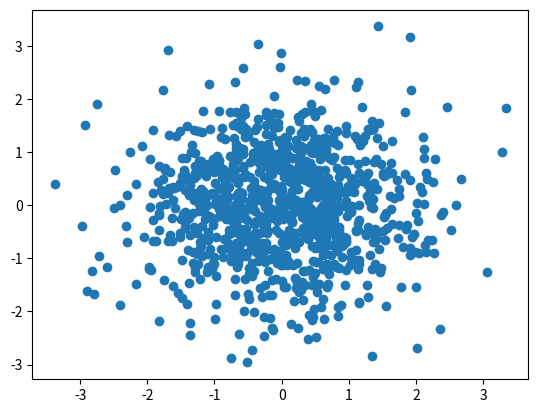

This chart was generated by the following Python code:
# numpy 배열을 이용한 랜덤 산점도 그리기
# numpy 배열로 난수를 만든다.
# matplotlib으로 그래프 그리고 보여준다.

import numpy as np
import matplotlib.pyplot as plt

# 정규분포란 가운데가 높고 양극단으로 갈수록 낮아져서 종 모양을 그리는 분포이다.
# random.randn(): 평균이 0이고 표준편차가 1인 정규분포에서 난수를 발생
x = np.random.randn(1000)   # 표준 정규 분포를 따르는 난수 1000개 생성
y = np.random.randn(1000)   # 표준 정규 분포를 따르는 난수 1000개 생성
plt.scatter(x, y)
plt.show()